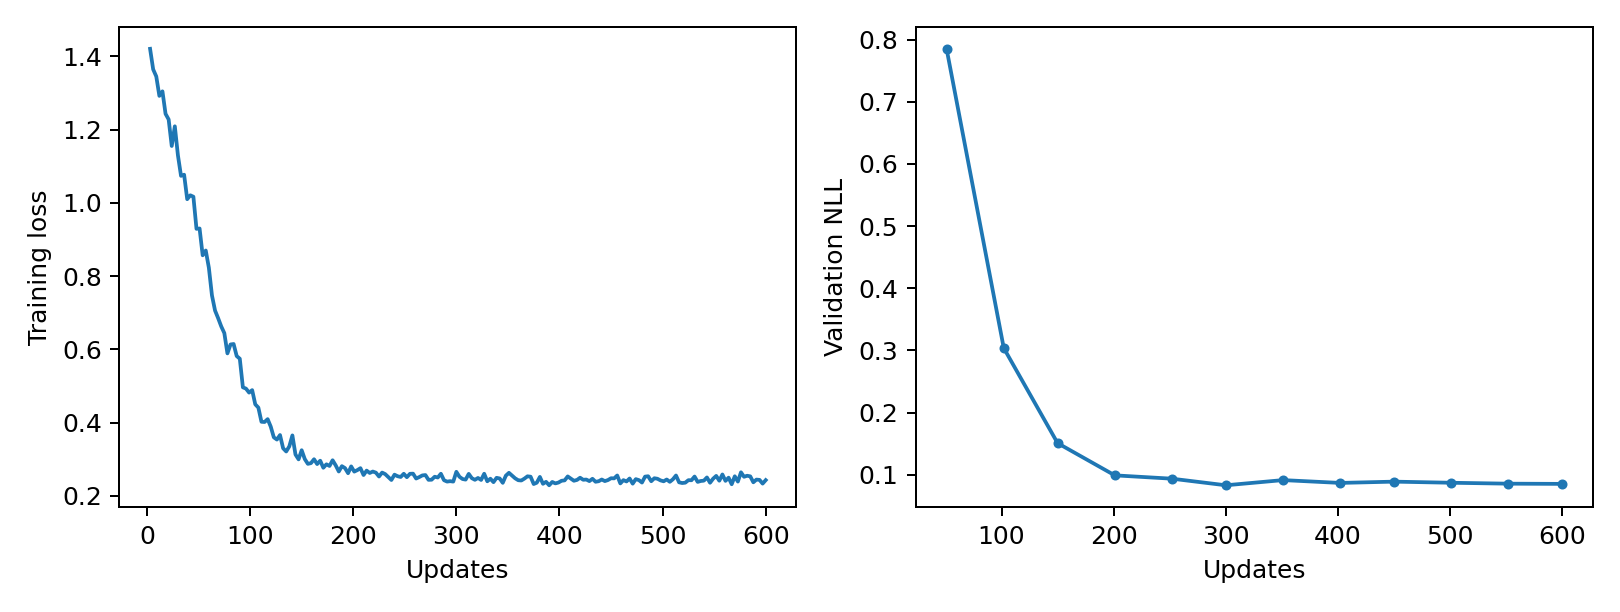

The table this chart was drawn from, first rows:
epoch, updates, train_loss, validation_nll, train_seconds, peak_gpu_mib
1, 3, 1.421, , 0.2332, 1197
2, 6, 1.365, , 0.2326, 1197
3, 9, 1.345, , 0.234, 1197
4, 12, 1.292, , 0.2398, 1197
5, 15, 1.305, , 0.2381, 1197
6, 18, 1.243, , 0.2381, 1197
7, 21, 1.228, , 0.2358, 1197
8, 24, 1.156, , 0.2328, 1197
9, 27, 1.209, , 0.2344, 1197
10, 30, 1.13, , 0.2335, 1197
11, 33, 1.074, , 0.233, 1197
12, 36, 1.077, , 0.233, 1197
13, 39, 1.01, , 0.2317, 1197
14, 42, 1.021, , 0.2326, 1197
15, 45, 1.017, , 0.2332, 1197
16, 48, 0.9293, , 0.2308, 1197
17, 51, 0.9302, 0.7851, 0.2341, 1197
18, 54, 0.857, , 0.2345, 1197
19, 57, 0.87, , 0.2319, 1197
20, 60, 0.8231, , 0.2361, 1197
21, 63, 0.7475, , 0.2379, 1197
22, 66, 0.7061, , 0.2376, 1197
23, 69, 0.6853, , 0.2434, 1197
24, 72, 0.6628, , 0.2341, 1197
25, 75, 0.6445, , 0.2339, 1197
26, 78, 0.5891, , 0.233, 1197
27, 81, 0.6135, , 0.2338, 1197
28, 84, 0.6147, , 0.2324, 1197
29, 87, 0.5818, , 0.2334, 1197
30, 90, 0.5745, , 0.234, 1197
31, 93, 0.4964, , 0.2317, 1197
32, 96, 0.4929, , 0.2332, 1197
33, 99, 0.4821, , 0.2331, 1197
34, 102, 0.4888, 0.3037, 0.2336, 1197
35, 105, 0.45, , 0.2309, 1197
36, 108, 0.441, , 0.2334, 1197
37, 111, 0.4023, , 0.2384, 1197
38, 114, 0.4017, , 0.2386, 1197
39, 117, 0.4096, , 0.2363, 1197
40, 120, 0.3892, , 0.2351, 1197
41, 123, 0.3598, , 0.2327, 1197
42, 126, 0.3538, , 0.2328, 1197
43, 129, 0.3661, , 0.2323, 1197
44, 132, 0.3301, , 0.234, 1197
45, 135, 0.3212, , 0.2334, 1197
46, 138, 0.3351, , 0.2331, 1197
47, 141, 0.3652, , 0.234, 1197
48, 144, 0.3129, , 0.2327, 1197
49, 147, 0.2997, , 0.2331, 1197
50, 150, 0.3247, 0.1507, 0.2331, 1197
51, 153, 0.3006, , 0.2323, 1197
52, 156, 0.2874, , 0.2315, 1197
53, 159, 0.2894, , 0.2328, 1197
54, 162, 0.3001, , 0.2378, 1197
55, 165, 0.2869, , 0.239, 1197
56, 168, 0.2961, , 0.2349, 1197
57, 171, 0.2768, , 0.2341, 1197
58, 174, 0.2862, , 0.232, 1197
59, 177, 0.2817, , 0.2333, 1197
60, 180, 0.2973, , 0.232, 1197
... 140 more rows
